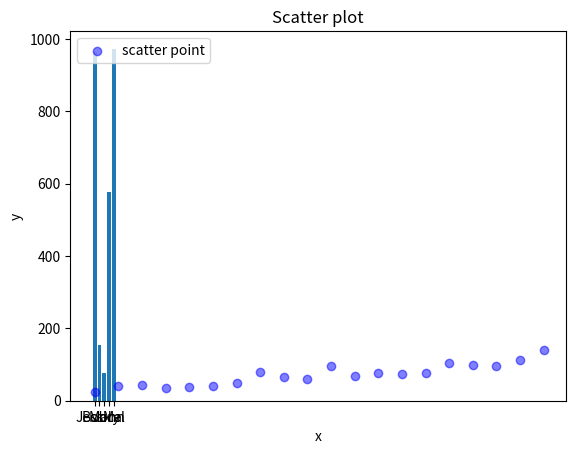

Write the Python code that produced this figure.
# 판다스 라이브러리 불러오기
import pandas as pd
import numpy as np
import matplotlib.pyplot as plt

# 판다스의 데이터 프레임을 생성하기.
names=["Bob","Jessica","Mary","John","Mel"]
births=[965,155,77,578,973]
custom=[1,5,25,13,23232] ##

BabyDataSet = list(zip(names,births)) # names와 births의 데이터를 엮어서 하나의 리스트에 저장.
df = pd.DataFrame(data=BabyDataSet,columns=['Names','Births']) # 데이터를 엑셀 형태로 저장하고 열 이름은 각각 Names Births로 저장



arr1=np.arange(15).reshape(3,5)

print(arr1)
print(arr1.shape)
print(arr1.dtype)
arr3=np.zeros((3,4))
print(arr3)

arr4=np.array([[1,2,3],[4,5,6]],dtype=np.float64)
arr5=np.array([[7,8,9],[10,11,12]],dtype=np.float64)

print(arr4+arr5)  


y=df['Births']
x=df['Names']

# 막대 그래프를 출력합니다
plt.bar(x,y) # 막대 그래프 객체 생성
plt.xlabel('Names') #x축 제목
plt.ylabel('Births') #y축 제목
plt.title('Bar plot') # 그래프 제목
plt.show() #그래프 출력

# 랜덤 추출 시드를 고정합니다.
np.random.seed(19920613)

# 산점도 데이터를 생성합니다.
x=np.arange(0.0,100.0,5.0) # 시작점 0(0은 생략 가능)에서 100(끝 점 100)까지 5씩 증가(1은 생략)
y=(x+1.5)+ np.random.rand(20)*50

#산점도 데이터를 출력합니다uioUUIuuuuuuuuuuuuuuuuuuuuuuu
#          x값,y값,색상,색상 투명도,범례
plt.scatter(x,y,c="b",alpha=0.5,label="scatter point") 
plt.xlabel("x") # x축 제목
plt.ylabel("y") # y축 제목
plt.legend(loc='upper left')
plt.title('Scatter plot')
plt.show()
